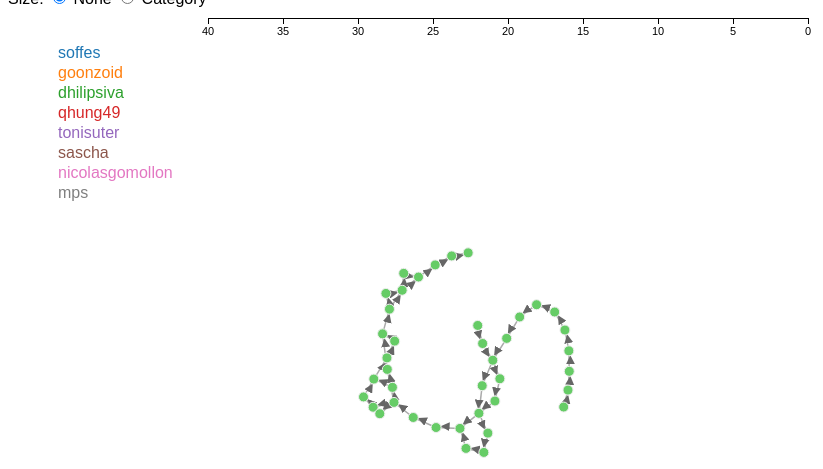
D3 v3 page, settled after 480 driven frames (8 s of simulated time); the page loaded 2 data file(s).



// generates the link/node empty array
var link, node;
var graph = {nodes:[], links:[]};

var branch_names = [];
var contributors = [];

// establishes svg canvas size
var width = 900,
    height = 700;

var minx = 200,
    maxx = width-100;

//establishes scales
var normalScale = d3.scale.linear().range([maxx, minx]);
var timeScale = d3.time.scale().range([minx, maxx]);
var timeScaled = null;
var xAxisScale = normalScale;

// generates svg canvas
var svg = d3.select("body").append("svg")
            .attr("width", width)
            .attr("height", height);

var fill = d3.scale.category10();

graph.nodes = d3.range(graph.nodes).map(function() {  
  return { cat:Math.floor(nb_cat*Math.random()) }; 
})

graph.nodes.map(function(d, i) {

  graph.nodes.map(function(e, j) {
    if(Math.random()>.99 && i!=j)
      graph.links.push({"source": i, "target": j})

  })
})

// Generate the force layout
var force = d3.layout.force()
    .size([width, height])
    .charge(-50)
    .linkDistance(10)
    .on("tick", tick)
    .on("start", function(d) {})
    .on("end", function(d) {})

function tick(d) {

  graph_update(0);
}

function random_layout() {
  
  force.stop();

  graph.nodes.forEach(function(d, i) {
    d.x = width/4 + 2*width*Math.random()/4;
    d.y = height/4 + 2*height*Math.random()/4;
  })
  
  graph_update(500);
}

function force_layout() {

 force.nodes(graph.nodes)
      .links(graph.links)
      .start();
}

function line_layout() {

  force.stop();

  graph.nodes.forEach(function(d, i) {
    d.y = height/2;
  })

  graph_update(500);
}

function line_cat_layout() {

  force.stop();

  graph.nodes.forEach(function(d, i) {
    d.y = 50 + contributors.indexOf(d.committer)*20;
    if (timeScaled == false) {
      d.x = timeScale(d.date);
    }
    else if (timeScaled == true || timeScaled == null) {
      d.x = normalScale(i);
    }
  });

  if (timeScaled == false) {
    xAxisScale = timeScale;
  }
  else if (timeScaled == true) {
    xAxisScale = normalScale;
  }

  graph_update(500);
}

function radial_layout() {

  force.stop();

  var r = height/2;

  var arc = d3.svg.arc()
          .outerRadius(r);

  var pie = d3.layout.pie()
  .sort(function(a, b) { return a.cat - b.cat;})
          .value(function(d, i) { return 1; }); // equal share for each point

  graph.nodes = pie(graph.nodes).map(function(d, i) {
    d.innerRadius = 0;
    d.outerRadius = r;
    d.data.x = arc.centroid(d)[0]+height/2;
    d.data.y = arc.centroid(d)[1]+width/2;
    d.data.endAngle = d.endAngle; 
    d.data.startAngle = d.startAngle; 
    return d.data;
  })

  graph_update(500);
}

function category_color() {
  d3.selectAll("circle").transition().duration(500).style("fill", function(d) { return fill(contributors.indexOf(d.committer)); });
}

function category_size() {
  d3.selectAll("circle").transition().duration(500).attr("r", function(d) { return Math.sqrt((d.cat+1)*10); });
}

function graph_update(delay) {

  link.transition().duration(delay)
      .attr("x1", function(d) { return d.target.x; })
      .attr("y1", function(d) { return d.target.y; })
      .attr("x2", function(d) { return d.source.x; })
      .attr("y2", function(d) { return d.source.y; });

  node.transition().duration(delay)
      .attr("transform", function(d) { 
        return "translate("+d.x+","+d.y+")"; 
      });
}

// applies on-click changes for layout
d3.select("input[value=\"force\"]").on("click", force_layout);
d3.select("input[value=\"random\"]").on("click", random_layout);
d3.select("input[value=\"line\"]").on("click", line_layout);
d3.select("input[value=\"line_cat\"]").on("click", function(){
  timeScaled = true;
  line_cat_layout();
});
d3.select("input[value=\"radial\"]").on("click", radial_layout);
d3.select("input[value=\"normal_sort\"]").on("click", function(){
  if(d3.select("input[value=\"line_cat\"]").property("checked")){
    line_cat_layout();
    timeScaled = false;
    console.log(timeScaled);
  }
});
d3.select("input[value=\"time_sort\"]").on("click", function(){
  if(d3.select("input[value=\"line_cat\"]").property("checked")){
    line_cat_layout();
    timeScaled = true;
    console.log(timeScaled);
  }
});

// allows color toggling
d3.select("input[value=\"nocolor\"]").on("click", function() {
  d3.selectAll("circle").transition().duration(500).style("fill", "#66CC66");
})

// allows color category toggling
d3.select("input[value=\"color_cat\"]").on("click", category_color);

d3.select("input[value=\"nosize\"]").on("click", function() {
  d3.selectAll("circle").transition().duration(500).attr("r", 5);
})

d3.select("input[value=\"size_cat\"]").on("click", category_size);

d3.json("commits.json", function(data) {
  data = data.slice(0,40);
  console.log(data);

  for (i = 0; i < data.length; i++) {
    
    object = data[i];

      sha = object.sha;
      committer = object.committer.login;
      date = object.commit.committer.date;

      shaObjectForPush = {
        cat : sha, 
        committer : committer, 
        branch: "", 
        locOfParent : [],
        date : new Date(date)
      };
      graph.nodes.push(shaObjectForPush);

      parents = object.parents;
      for (j = 0; j < parents.length; j++) {
        
        parent = parents[j];

          parentSha = parent.sha;
          for (k = 0; k < data.length; k++) {
            
            pSObject = data[k];

              pSSha = pSObject.sha;
              if(parentSha == pSSha) {
                pSShaObjectForPush = {
                  "source" : i, "target" : k
                }
                graph.links.push(pSShaObjectForPush);
                graph.nodes[i].locOfParent.push(k);
              }
          }
      }
  }
  console.log(graph);

  // sets domains for scales
  normalScale.domain([0, data.length]);
  timeScale.domain(d3.extent(graph.nodes, function(node){
    return node.date;
  }));

  d3.json("heads.json", function(refs) {
    console.log(refs);

    refs.sort(function(a,b){
      if (a.ref == "refs/heads/master") {
        return 1;
      }
      else if (b.ref == "refs/heads/master") {
        return -1;
      }
      else{
        return 0;
      }
    })

    console.log(refs);

        for (b = 0; b < refs.length; b++) {

          object = refs[b];
            refSha = object.object.sha;

            for (a = 0; a < graph.nodes.length; a++) {

              node = graph.nodes[a];

                sha = node.cat;

              if (sha == refSha) {
                node.branch = object.ref;
              }
              if (node.locOfParent != null) {
                for (c = 0; c < node.locOfParent.length; c++) {

                    nNode = graph.nodes[c];
                    if (nNode.branch.length == 0) {
                      nNode.branch = object.ref;
                    }
                }
              }
            }
        }

    for(e = 0; e < graph.nodes.length; e++) {

      node = graph.nodes[e];
      branch = node.branch;

      if (branch_names.indexOf(branch) == -1) {
        branch_names.push(branch);
      }

      if (contributors.indexOf(node.committer) == -1) {
        contributors.push(node.committer);
      }
    }

    console.log(graph);

    // build the arrow (from tutorial at http://bl.ocks.org/d3noob/5155181)
    svg.append("svg:defs").selectAll("marker")
        .data(["end"])      // Different link/path types can be defined here
      .enter().append("svg:marker")    // This section adds in the arrows
        .attr("id", String)
        .attr("viewBox", "0 -5 10 10")
        .attr("refX", 15)
        .attr("refY", -1.5)
        .attr("markerWidth", 6)
        .attr("markerHeight", 6)
        .attr("fill", "#666666")
        .attr("orient", "auto")
      .append("svg:path")
        .attr("d", "M0,-5L10,0L0,5");

    svg.selectAll("text")
      .data(contributors)
      .enter()
      .append("text")
      .text(function(d,i) {
        return contributors[i];
      })
      .attr("y", function(d, i) {
        return 50 + i * 20;
      })
      .attr("x", "50")
      .attr("fill", function(d, i) { 
        return fill(i); 
      });

    link = svg.selectAll(".link")
      .data(graph.links)
      .enter().append("line")
      .attr("class", "link")
      .attr("marker-end", "url(#end)");

    node = svg.selectAll(".node")
      .data(graph.nodes)
      .enter()
      .append("g")
      .attr("class", "node");

    node.append("circle")
      .attr("r", 5);

    var xAxis = d3.svg.axis()
      .scale(xAxisScale)
      .orient("bottom");

    svg.append("g")
      .attr("class", "x_axis")
      .attr("transform", "translate(0, 10)")
      .call(xAxis);

    force_layout();
  });
})





### data: heads.json
[
 {
  "ref": "refs/heads/experiment/frank",
  "url": "https://api.github.com/repos/nothingmagi…",
  "object": {
   "sha": "5c1ff4e261c065c35d85492a479ae17361be4d80",
   "type": "commit",
   "url": "https://api.github.com/repos/nothingmagi…"
  }
 },
 {
  "ref": "refs/heads/master",
  "url": "https://api.github.com/repos/nothingmagi…",
  "object": {
   "sha": "8405892196e5f0df6a7316bb41bdf41833ef9751",
   "type": "commit",
   "url": "https://api.github.com/repos/nothingmagi…"
  }
 },
 {
  "ref": "refs/heads/mixpanel",
  "url": "https://api.github.com/repos/nothingmagi…",
  "object": {
   "sha": "5583d857d3bc356831bd93df2237cba6d87e23ff",
   "type": "commit",
   "url": "https://api.github.com/repos/nothingmagi…"
  }
 }
]

### data: commits.json, 358599 bytes — head not shown